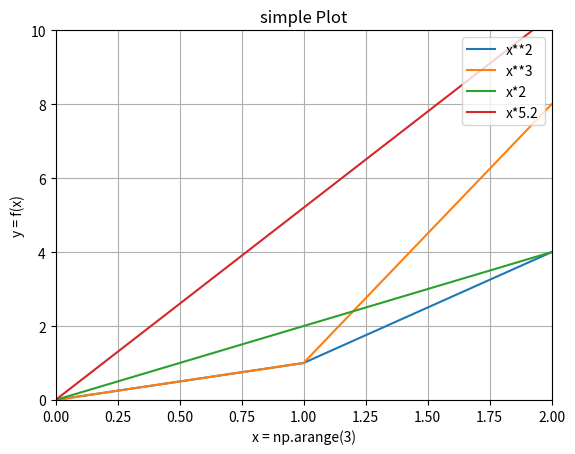

Here is the Python script that generated this plot:
import matplotlib.pyplot as plt
import numpy as np

x = np.arange(3)
plt.plot(x,[y**2 for y in x])
plt.plot(x,[y**3 for y in x])
plt.plot(x,2*x)
plt.plot(x,5.2*x)

#  legend foksiyonuyla grafiğin fonksiyonu hangi çizgi olduğu belirlenir konumunu da girilen loc değeriyle belirleriz
plt.legend(['x**2','x**3','x*2','x*5.2'],loc = 'upper right')

# grid fonksiyonu grafiğe ızgara ekler
plt.grid(True)

# xlabel ve ylabel fonksiyonları x ve y eksenlerini adlandırır
plt.xlabel('x = np.arange(3)')
plt.ylabel('y = f(x)')

# axis fonksiyonu x ve y eksenlerinde maks min noktaları gösterir ve grafiği istenilen aralıkta ayarlayabilir 
plt.axis([0,2,0,10])
# title fonksiyonu grafiğe başlık ekler
plt.title("simple Plot")

# savefig fonksiyonu grafiği istenilen adrese kaydetmeye yarar
plt.savefig('D:\\plt.png')

plt.show()
